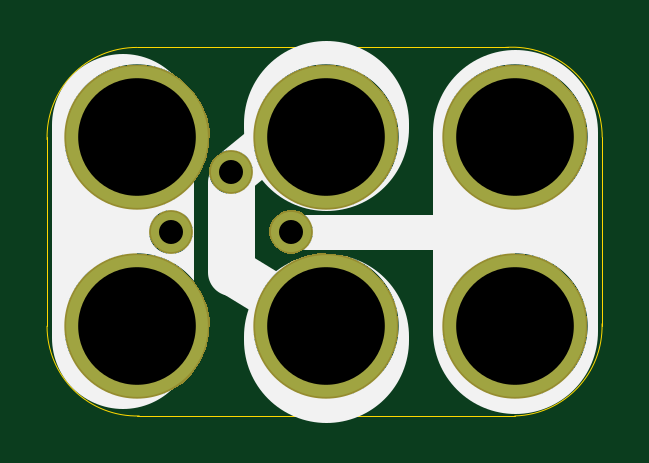
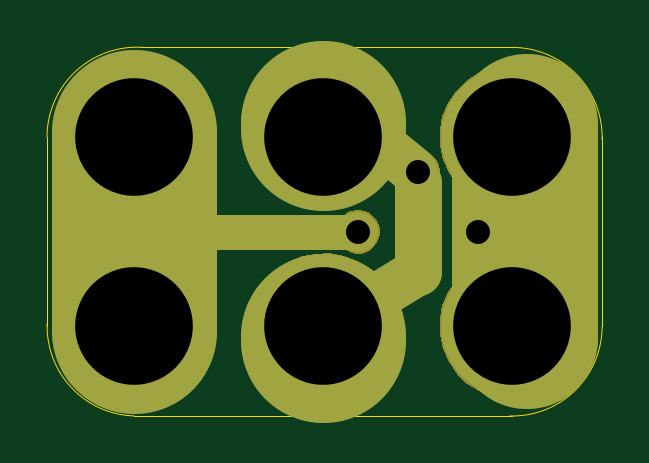
Circuit board: 10 layer files. Board 23.5 x 15.6 mm.
- bottom_copper: 2x3-Mini-Potentiometer-3386P-TH-B.Cu.gbl (1543 bytes)
- bottom_mask: 2x3-Mini-Potentiometer-3386P-TH-B.Mask.gbs (9341 bytes)
- paste: 2x3-Mini-Potentiometer-3386P-TH-B.Paste.gbp (490 bytes)
- bottom_silk: 2x3-Mini-Potentiometer-3386P-TH-B.SilkS.gbo (1305 bytes)
- outline: 2x3-Mini-Potentiometer-3386P-TH-Edge.Cuts.gko (999 bytes)
- top_copper: 2x3-Mini-Potentiometer-3386P-TH-F.Cu.gtl (1005 bytes)
- top_mask: 2x3-Mini-Potentiometer-3386P-TH-F.Mask.gts (8793 bytes)
- paste: 2x3-Mini-Potentiometer-3386P-TH-F.Paste.gtp (490 bytes)
- top_silk: 2x3-Mini-Potentiometer-3386P-TH-F.SilkS.gto (1242 bytes)
- drill: 2x3-Mini-Potentiometer-3386P-TH.xln (334 bytes)

=== bottom_copper: 2x3-Mini-Potentiometer-3386P-TH-B.Cu.gbl ===
%TF.GenerationSoftware,KiCad,Pcbnew,4.0.5-e0-6337~49~ubuntu16.04.1*%
%TF.CreationDate,2017-05-27T17:12:20-07:00*%
%TF.ProjectId,2x3-Mini-Potentiometer-3386P-TH,3278332D4D696E692D506F74656E7469,v1.1*%
%TF.FileFunction,Copper,L2,Bot,Signal*%
%FSLAX46Y46*%
G04 Gerber Fmt 4.6, Leading zero omitted, Abs format (unit mm)*
G04 Created by KiCad (PCBNEW 4.0.5-e0-6337~49~ubuntu16.04.1) date Sat May 27 17:12:20 2017*
%MOMM*%
%LPD*%
G01*
G04 APERTURE LIST*
%ADD10C,0.350000*%
%ADD11C,7.000000*%
%ADD12C,6.000000*%
%ADD13C,2.000000*%
%ADD14C,1.500000*%
%ADD15C,6.000000*%
%ADD16C,1.700000*%
%ADD17C,0.350000*%
G04 APERTURE END LIST*
D10*
D11*
X33833800Y-32505600D02*
X33833800Y-32705600D01*
X33833800Y-23705600D02*
X33833800Y-23505600D01*
D12*
X25233800Y-32605600D02*
X25233800Y-23605600D01*
D13*
X27433800Y-25705600D02*
X27433800Y-30305600D01*
D14*
X32733800Y-28105600D02*
X41833800Y-28105600D01*
D11*
X41833800Y-23905600D02*
X41833800Y-32305600D01*
D13*
X29833800Y-26005600D02*
X29833800Y-29805600D01*
X30033800Y-29905600D02*
X33833800Y-32205600D01*
X30033800Y-25505600D02*
X33733800Y-22505600D01*
D15*
X33833800Y-32105600D03*
X25833800Y-24105600D03*
X33833800Y-24105600D03*
X25833800Y-32105600D03*
X41833800Y-32105600D03*
X41833800Y-24105600D03*
D16*
X27293800Y-28105600D03*
X29833800Y-25577880D03*
X32373800Y-28105600D03*
D17*
X33833800Y-32105600D03*
X25833800Y-24105600D03*
X33833800Y-24105600D03*
X25833800Y-32105600D03*
X41833800Y-32105600D03*
X41833800Y-24105600D03*
X27293800Y-28105600D03*
X29833800Y-25577880D03*
X32373800Y-28105600D03*
M02*

=== bottom_mask: 2x3-Mini-Potentiometer-3386P-TH-B.Mask.gbs (9341 bytes, source omitted) ===
=== paste: 2x3-Mini-Potentiometer-3386P-TH-B.Paste.gbp ===
%TF.GenerationSoftware,KiCad,Pcbnew,4.0.5-e0-6337~49~ubuntu16.04.1*%
%TF.CreationDate,2017-05-27T17:12:20-07:00*%
%TF.ProjectId,2x3-Mini-Potentiometer-3386P-TH,3278332D4D696E692D506F74656E7469,v1.1*%
%TF.FileFunction,Paste,Bot*%
%FSLAX46Y46*%
G04 Gerber Fmt 4.6, Leading zero omitted, Abs format (unit mm)*
G04 Created by KiCad (PCBNEW 4.0.5-e0-6337~49~ubuntu16.04.1) date Sat May 27 17:12:20 2017*
%MOMM*%
%LPD*%
G01*
G04 APERTURE LIST*
%ADD10C,0.350000*%
G04 APERTURE END LIST*
D10*
M02*

=== bottom_silk: 2x3-Mini-Potentiometer-3386P-TH-B.SilkS.gbo ===
%TF.GenerationSoftware,KiCad,Pcbnew,4.0.5-e0-6337~49~ubuntu16.04.1*%
%TF.CreationDate,2017-05-27T17:12:20-07:00*%
%TF.ProjectId,2x3-Mini-Potentiometer-3386P-TH,3278332D4D696E692D506F74656E7469,v1.1*%
%TF.FileFunction,Legend,Bot*%
%FSLAX46Y46*%
G04 Gerber Fmt 4.6, Leading zero omitted, Abs format (unit mm)*
G04 Created by KiCad (PCBNEW 4.0.5-e0-6337~49~ubuntu16.04.1) date Sat May 27 17:12:20 2017*
%MOMM*%
%LPD*%
G01*
G04 APERTURE LIST*
%ADD10C,0.350000*%
%ADD11C,2.000000*%
%ADD12C,7.000000*%
%ADD13C,1.500000*%
%ADD14C,6.000000*%
%ADD15C,6.152400*%
%ADD16C,1.852400*%
G04 APERTURE END LIST*
D10*
%LPC*%
D11*
X29833800Y-26005600D02*
X29833800Y-29805600D01*
D12*
X33833800Y-32505600D02*
X33833800Y-32705600D01*
X33833800Y-23705600D02*
X33833800Y-23505600D01*
D13*
X32733800Y-28105600D02*
X41833800Y-28105600D01*
D11*
X27433800Y-25705600D02*
X27433800Y-30305600D01*
D12*
X41833800Y-23905600D02*
X41833800Y-32305600D01*
D11*
X30033800Y-29905600D02*
X33833800Y-32205600D01*
X30033800Y-25505600D02*
X33733800Y-22505600D01*
D14*
X25233800Y-32605600D02*
X25233800Y-23605600D01*
D15*
X33833800Y-32105600D03*
X25833800Y-24105600D03*
X33833800Y-24105600D03*
X25833800Y-32105600D03*
X41833800Y-32105600D03*
X41833800Y-24105600D03*
D16*
X27293800Y-28105600D03*
X29833800Y-25577880D03*
X32373800Y-28105600D03*
M02*

=== outline: 2x3-Mini-Potentiometer-3386P-TH-Edge.Cuts.gko ===
%TF.GenerationSoftware,KiCad,Pcbnew,4.0.5-e0-6337~49~ubuntu16.04.1*%
%TF.CreationDate,2017-05-27T17:12:20-07:00*%
%TF.ProjectId,2x3-Mini-Potentiometer-3386P-TH,3278332D4D696E692D506F74656E7469,v1.1*%
%TF.FileFunction,Profile,NP*%
%FSLAX46Y46*%
G04 Gerber Fmt 4.6, Leading zero omitted, Abs format (unit mm)*
G04 Created by KiCad (PCBNEW 4.0.5-e0-6337~49~ubuntu16.04.1) date Sat May 27 17:12:20 2017*
%MOMM*%
%LPD*%
G01*
G04 APERTURE LIST*
%ADD10C,0.350000*%
%ADD11C,0.040640*%
G04 APERTURE END LIST*
D10*
D11*
X41833800Y-35905600D02*
G75*
G03X45527168Y-32005780I-106632J3799820D01*
G01*
X45533800Y-24105600D02*
G75*
G03X41421976Y-20305600I-3811824J0D01*
G01*
X25833800Y-20304284D02*
G75*
G03X22033800Y-24205600I0J-3801316D01*
G01*
X22032484Y-32105600D02*
G75*
G03X25933800Y-35905600I3801316J0D01*
G01*
X22033800Y-32105600D02*
X22033800Y-24105600D01*
X25833800Y-35905600D02*
X41833800Y-35905600D01*
X25833800Y-20305600D02*
X41533800Y-20305600D01*
X45533800Y-32105600D02*
X45533800Y-24105600D01*
M02*

=== top_copper: 2x3-Mini-Potentiometer-3386P-TH-F.Cu.gtl ===
%TF.GenerationSoftware,KiCad,Pcbnew,4.0.5-e0-6337~49~ubuntu16.04.1*%
%TF.CreationDate,2017-05-27T17:12:20-07:00*%
%TF.ProjectId,2x3-Mini-Potentiometer-3386P-TH,3278332D4D696E692D506F74656E7469,v1.1*%
%TF.FileFunction,Copper,L1,Top,Signal*%
%FSLAX46Y46*%
G04 Gerber Fmt 4.6, Leading zero omitted, Abs format (unit mm)*
G04 Created by KiCad (PCBNEW 4.0.5-e0-6337~49~ubuntu16.04.1) date Sat May 27 17:12:20 2017*
%MOMM*%
%LPD*%
G01*
G04 APERTURE LIST*
%ADD10C,0.350000*%
%ADD11C,6.000000*%
%ADD12C,1.700000*%
%ADD13C,0.350000*%
G04 APERTURE END LIST*
D10*
D11*
X33833800Y-32105600D03*
X25833800Y-24105600D03*
X33833800Y-24105600D03*
X25833800Y-32105600D03*
X41833800Y-32105600D03*
X41833800Y-24105600D03*
D12*
X27293800Y-28105600D03*
X29833800Y-25577880D03*
X32373800Y-28105600D03*
D13*
X33833800Y-32105600D03*
X25833800Y-24105600D03*
X33833800Y-24105600D03*
X25833800Y-32105600D03*
X41833800Y-32105600D03*
X41833800Y-24105600D03*
X27293800Y-28105600D03*
X29833800Y-25577880D03*
X32373800Y-28105600D03*
M02*

=== top_mask: 2x3-Mini-Potentiometer-3386P-TH-F.Mask.gts (8793 bytes, source omitted) ===
=== paste: 2x3-Mini-Potentiometer-3386P-TH-F.Paste.gtp ===
%TF.GenerationSoftware,KiCad,Pcbnew,4.0.5-e0-6337~49~ubuntu16.04.1*%
%TF.CreationDate,2017-05-27T17:12:20-07:00*%
%TF.ProjectId,2x3-Mini-Potentiometer-3386P-TH,3278332D4D696E692D506F74656E7469,v1.1*%
%TF.FileFunction,Paste,Top*%
%FSLAX46Y46*%
G04 Gerber Fmt 4.6, Leading zero omitted, Abs format (unit mm)*
G04 Created by KiCad (PCBNEW 4.0.5-e0-6337~49~ubuntu16.04.1) date Sat May 27 17:12:20 2017*
%MOMM*%
%LPD*%
G01*
G04 APERTURE LIST*
%ADD10C,0.350000*%
G04 APERTURE END LIST*
D10*
M02*

=== top_silk: 2x3-Mini-Potentiometer-3386P-TH-F.SilkS.gto ===
%TF.GenerationSoftware,KiCad,Pcbnew,4.0.5-e0-6337~49~ubuntu16.04.1*%
%TF.CreationDate,2017-05-27T17:12:20-07:00*%
%TF.ProjectId,2x3-Mini-Potentiometer-3386P-TH,3278332D4D696E692D506F74656E7469,v1.1*%
%TF.FileFunction,Legend,Top*%
%FSLAX46Y46*%
G04 Gerber Fmt 4.6, Leading zero omitted, Abs format (unit mm)*
G04 Created by KiCad (PCBNEW 4.0.5-e0-6337~49~ubuntu16.04.1) date Sat May 27 17:12:20 2017*
%MOMM*%
%LPD*%
G01*
G04 APERTURE LIST*
%ADD10C,0.350000*%
%ADD11C,7.000000*%
%ADD12C,1.500000*%
%ADD13C,6.000000*%
%ADD14C,2.000000*%
%ADD15C,6.152400*%
%ADD16C,1.852400*%
G04 APERTURE END LIST*
D10*
D11*
X33833800Y-32505600D02*
X33833800Y-32705600D01*
X33833800Y-23705600D02*
X33833800Y-23505600D01*
X41833800Y-23905600D02*
X41833800Y-32305600D01*
D12*
X32633800Y-28105600D02*
X41833800Y-28105600D01*
D13*
X25233800Y-32605600D02*
X25233800Y-23605600D01*
D14*
X29833800Y-26005600D02*
X29833800Y-29805600D01*
X30033800Y-29905600D02*
X33833800Y-32205600D01*
X30033800Y-25505600D02*
X33733800Y-22505600D01*
%LPC*%
D15*
X33833800Y-32105600D03*
X25833800Y-24105600D03*
X33833800Y-24105600D03*
X25833800Y-32105600D03*
X41833800Y-32105600D03*
X41833800Y-24105600D03*
D16*
X27293800Y-28105600D03*
X29833800Y-25577880D03*
X32373800Y-28105600D03*
M02*

=== drill: 2x3-Mini-Potentiometer-3386P-TH.xln ===
M48
;DRILL file {KiCad 4.0.5-e0-6337~49~ubuntu16.04.1} date Sat May 27 17:12:20 2017
;FORMAT={-:-/ absolute / metric / decimal}
FMAT,2
METRIC,TZ
T1C1.016
T2C4.980
%
G90
G05
M71
T1
X27.294Y-28.106
X29.834Y-25.578
X32.374Y-28.106
T2
X25.834Y-24.106
X25.834Y-32.106
X33.834Y-24.106
X33.834Y-32.106
X41.834Y-24.106
X41.834Y-32.106
T0
M30
